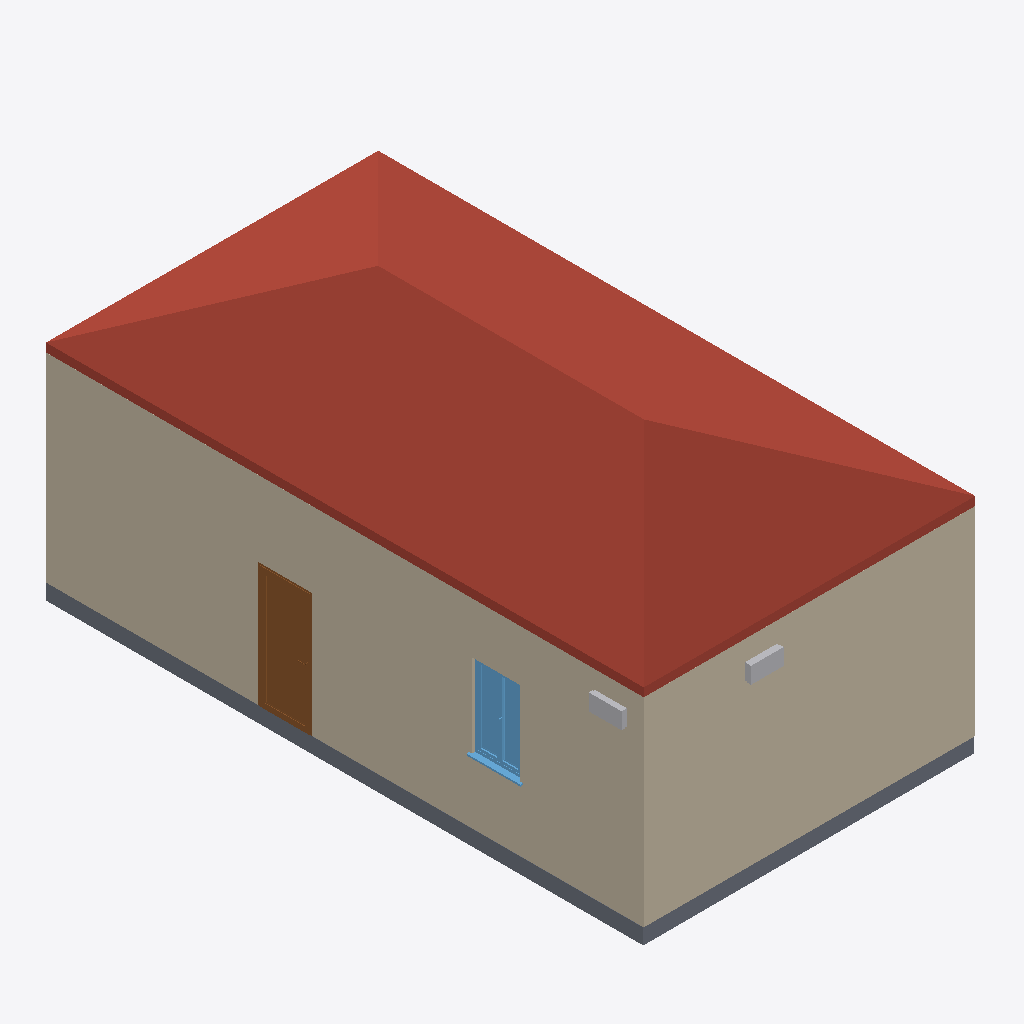
Isometric view of an IFC building model (IFC-SPF (STEP), schema IFC2X3, length unit metre), seen from the south-west, elements coloured by IFC class (only those large enough to see are counted): 2 walls (beige), 2 other elements (light grey), 1 roof (red-brown), 1 slab (grey), 1 door (brown), 1 window (light blue).
Extent 6.3 m × 11.3 m × 5.4 m (x, y, z). Storeys (3): TERRENO at -1.00 m; P.T at 0.00 m; Copertura at 3.86 m. Elements (97): 42 IfcFlowSegment, 31 IfcFlowFitting, 10 IfcFlowTerminal, 4 IfcWallStandardCase, 4 IfcWindow, 2 IfcFlowTreatmentDevice, 1 IfcDoor, 1 IfcEnergyConversionDevice, 1 IfcRoof, 1 IfcSlab.

HEADER;
FILE_DESCRIPTION(('ViewDefinition[CoordinationView_V2.0, QuantityTakeOffAddOnView]'),'2;1');
FILE_NAME('C:\\Users\\asus\\OneDrive\\Escritorio\\Prueba\\Prova.ifc','2020-11-20T12:23:24',(),(),'ACCA_IFC.dll Version 400','ACCA Software S.p.A. - Edificius BIM 2(m)','');
FILE_SCHEMA(('IFC2X3'));
ENDSEC;
DATA;
#7=IFCPROJECT('1RjuDKXoX9fRGuc3UZdBs$',#1,'Prova',$,$,$,$,(#16),#8);
#134948=IFCSITE('0kIarkM_TDcRWgRXgwJ3_o',#1,'Default Site',$,$,#134949,$,$,.ELEMENT.,(0,0,0),(0,0,0),0.0,$,$);
#134953=IFCBUILDING('1PqDjPIn50a8Rcn9$K8SyI',#1,'Default Building',$,$,#134954,$,$,.ELEMENT.,$,$,#141427);
#134958=IFCBUILDINGSTOREY('2PThggO9H7d8R9rRa7NXjh',#1,'TERRENO','TERRENO 2228',$,#134962,$,$,.ELEMENT.,-1.0);
#134967=IFCBUILDINGSTOREY('1P9zXa2Wn8LfcY2GJsl19e',#1,'P.T','P.T 1046',$,#134971,$,$,.ELEMENT.,4.440892E-16);
#141147=IFCBUILDINGSTOREY('2t3iJpe4X6Qwf12dAb5Gdk',#1,'Copertura','Copertura 2134',$,#141151,$,$,.ELEMENT.,3.86);
#141156=IFCROOF('34eZGLfzj4mRI1_UEfIBJU',#1,'Tetto 2883','Tetto 2883',$,#141183,$,$,.NOTDEFINED.);
#138709=IFCWALLSTANDARDCASE('28uqVnD$b78QVvW2nbudtk',#1,'Involucro 2427','Involucro',$,#138765,#138770,$);
#139017=IFCWALLSTANDARDCASE('0wT1y1b2f0JPu14Ydwo8PP',#1,'Involucro 2450','Involucro',$,#139061,#139066,$);
#134976=IFCSLAB('3WmIEuA_12PQxaimprOgJb',#1,'Involucro orizzontale 2553','Involucro orizzontale',$,#135028,#135033,$,.NOTDEFINED.);
#138939=IFCDOOR('3RCv4gMdf88O$$UHkukytv',#1,'Porta 2598','Porta',$,#138984,#138989,$,2.3,0.999999999999999);
#138840=IFCWINDOW('0zspC$cdHA0vGYQ_96kDdQ',#1,'Finestra 2597','Finestra',$,#138876,#138881,$,1.55,0.9);
#141113=IFCFLOWTREATMENTDEVICE('3KvVJ8ze130gWbvc_hK3_P',#1,'Accessorio (aria) 2686',$,$,#141130,#141135,$);
#141076=IFCFLOWTREATMENTDEVICE('1_N1mH_sv4Ih7s_0PhFnL9',#1,'Accessorio (aria) 2683',$,$,#141099,#141104,$);
ENDSEC;
